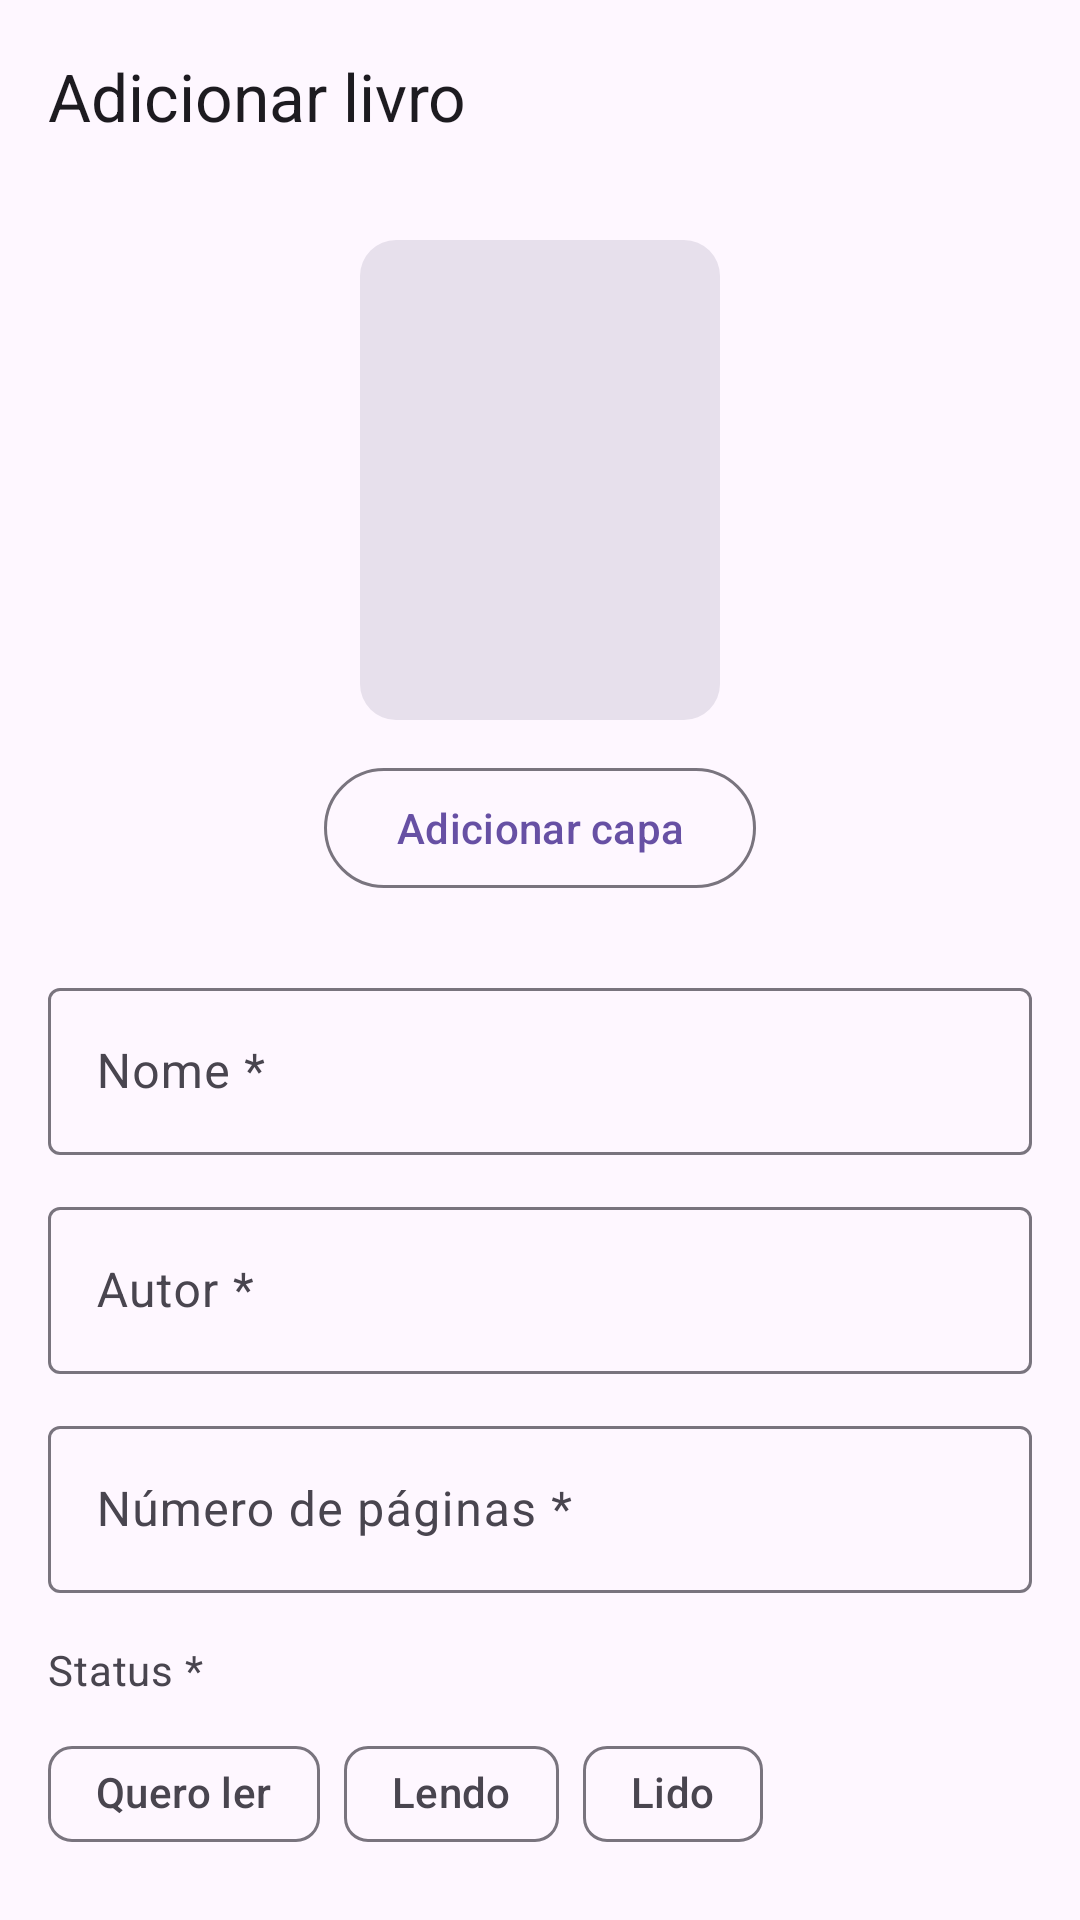

Write the Android layout XML for this screen, with the resource values it uses.
<!-- AndroidManifest.xml: application theme Theme.Biblio -->
<!-- res/layout/fragment_add_book.xml -->
<?xml version="1.0" encoding="utf-8"?>
<LinearLayout xmlns:android="http://schemas.android.com/apk/res/android"
    xmlns:app="http://schemas.android.com/apk/res-auto"
    android:layout_width="match_parent"
    android:layout_height="match_parent"
    android:background="?attr/colorSurface"
    android:orientation="vertical">

    <com.google.android.material.appbar.MaterialToolbar
        android:id="@+id/toolbar"
        android:layout_width="match_parent"
        android:layout_height="wrap_content"
        android:background="?attr/colorSurface"
        app:navigationIcon="@drawable/ic_arrow_back_24"
        app:title="Adicionar livro" />

    <androidx.core.widget.NestedScrollView
        android:id="@+id/scroll_view"
        android:layout_width="match_parent"
        android:layout_height="0dp"
        android:layout_weight="1"
        android:clipToPadding="false">

        <LinearLayout
            android:layout_width="match_parent"
            android:layout_height="wrap_content"
            android:orientation="vertical"
            android:padding="16dp">

            <LinearLayout
                android:layout_width="match_parent"
                android:layout_height="wrap_content"
                android:gravity="center_horizontal"
                android:orientation="vertical"
                android:paddingBottom="24dp">

                <com.google.android.material.imageview.ShapeableImageView
                    android:id="@+id/cover_image"
                    android:layout_width="120dp"
                    android:layout_height="160dp"
                    android:background="?attr/colorSurfaceVariant"
                    android:scaleType="centerCrop"
                    app:shapeAppearanceOverlay="@style/CoverImageShape" />

                <com.google.android.material.button.MaterialButton
                    android:id="@+id/btn_add_cover"
                    style="@style/Widget.Material3.Button.OutlinedButton"
                    android:layout_width="wrap_content"
                    android:layout_height="wrap_content"
                    android:layout_marginTop="12dp"
                    android:text="Adicionar capa" />
            </LinearLayout>

            <com.google.android.material.textfield.TextInputLayout
                android:id="@+id/input_name"
                style="@style/Widget.Material3.TextInputLayout.OutlinedBox"
                android:layout_width="match_parent"
                android:layout_height="wrap_content"
                android:layout_marginBottom="12dp"
                android:hint="Nome *">

                <com.google.android.material.textfield.TextInputEditText
                    android:id="@+id/edit_name"
                    android:layout_width="match_parent"
                    android:layout_height="wrap_content"
                    android:inputType="textCapWords"
                    android:maxLines="1" />
            </com.google.android.material.textfield.TextInputLayout>

            <com.google.android.material.textfield.TextInputLayout
                android:id="@+id/input_author"
                style="@style/Widget.Material3.TextInputLayout.OutlinedBox"
                android:layout_width="match_parent"
                android:layout_height="wrap_content"
                android:layout_marginBottom="12dp"
                android:hint="Autor *">

                <com.google.android.material.textfield.TextInputEditText
                    android:id="@+id/edit_author"
                    android:layout_width="match_parent"
                    android:layout_height="wrap_content"
                    android:inputType="textCapWords"
                    android:maxLines="1" />
            </com.google.android.material.textfield.TextInputLayout>

            <com.google.android.material.textfield.TextInputLayout
                android:id="@+id/input_pages"
                style="@style/Widget.Material3.TextInputLayout.OutlinedBox"
                android:layout_width="match_parent"
                android:layout_height="wrap_content"
                android:layout_marginBottom="16dp"
                android:hint="Número de páginas *">

                <com.google.android.material.textfield.TextInputEditText
                    android:id="@+id/edit_pages"
                    android:layout_width="match_parent"
                    android:layout_height="wrap_content"
                    android:inputType="number"
                    android:maxLines="1" />
            </com.google.android.material.textfield.TextInputLayout>

            <TextView
                android:layout_width="wrap_content"
                android:layout_height="wrap_content"
                android:layout_marginBottom="8dp"
                android:text="Status *"
                android:textAppearance="?attr/textAppearanceBodyMedium"
                android:textColor="?attr/colorOnSurfaceVariant" />

            <com.google.android.material.chip.ChipGroup
                android:id="@+id/chip_group_status"
                android:layout_width="match_parent"
                android:layout_height="wrap_content"
                app:singleSelection="true"
                app:selectionRequired="false">

                <com.google.android.material.chip.Chip
                    android:id="@+id/chip_wish"
                    style="@style/Widget.Material3.Chip.Filter"
                    android:layout_width="wrap_content"
                    android:layout_height="wrap_content"
                    android:text="Quero ler" />

                <com.google.android.material.chip.Chip
                    android:id="@+id/chip_reading"
                    style="@style/Widget.Material3.Chip.Filter"
                    android:layout_width="wrap_content"
                    android:layout_height="wrap_content"
                    android:text="Lendo" />

                <com.google.android.material.chip.Chip
                    android:id="@+id/chip_read"
                    style="@style/Widget.Material3.Chip.Filter"
                    android:layout_width="wrap_content"
                    android:layout_height="wrap_content"
                    android:text="Lido" />
            </com.google.android.material.chip.ChipGroup>

            <TextView
                android:id="@+id/status_error"
                android:layout_width="wrap_content"
                android:layout_height="wrap_content"
                android:layout_marginStart="16dp"
                android:layout_marginTop="4dp"
                android:text="Selecione um status"
                android:textAppearance="?attr/textAppearanceBodySmall"
                android:textColor="?attr/colorError"
                android:visibility="gone" />

            <LinearLayout
                android:id="@+id/rating_section"
                android:layout_width="match_parent"
                android:layout_height="wrap_content"
                android:layout_marginTop="16dp"
                android:orientation="vertical"
                android:visibility="gone">

                <TextView
                    android:layout_width="wrap_content"
                    android:layout_height="wrap_content"
                    android:layout_marginBottom="8dp"
                    android:text="Sua avaliação"
                    android:textAppearance="?attr/textAppearanceBodyMedium"
                    android:textColor="?attr/colorOnSurfaceVariant" />

                <RatingBar
                    android:id="@+id/rating_bar"
                    style="@style/Widget.AppCompat.RatingBar"
                    android:layout_width="wrap_content"
                    android:layout_height="wrap_content"
                    android:numStars="5"
                    android:rating="3"
                    android:stepSize="1" />
            </LinearLayout>

            <com.google.android.material.textfield.TextInputLayout
                android:id="@+id/input_review"
                style="@style/Widget.Material3.TextInputLayout.OutlinedBox"
                android:layout_width="match_parent"
                android:layout_height="wrap_content"
                android:layout_marginTop="16dp"
                android:layout_marginBottom="24dp"
                android:hint="Resenha">

                <com.google.android.material.textfield.TextInputEditText
                    android:id="@+id/edit_review"
                    android:layout_width="match_parent"
                    android:layout_height="wrap_content"
                    android:gravity="top"
                    android:inputType="textMultiLine|textCapSentences"
                    android:minLines="3" />
            </com.google.android.material.textfield.TextInputLayout>

            <com.google.android.material.progressindicator.LinearProgressIndicator
                android:id="@+id/progress_indicator"
                android:layout_width="match_parent"
                android:layout_height="wrap_content"
                android:layout_marginBottom="12dp"
                android:indeterminate="true"
                android:visibility="gone" />

            <com.google.android.material.button.MaterialButton
                android:id="@+id/btn_save"
                android:layout_width="match_parent"
                android:layout_height="wrap_content"
                android:enabled="false"
                android:text="Salvar" />

        </LinearLayout>
    </androidx.core.widget.NestedScrollView>
</LinearLayout>
<!-- resources referenced by this layout -->
<resources>
  <style name="CoverImageShape" parent="">
          <item name="cornerFamily">rounded</item>
          <item name="cornerSize">12dp</item>
      </style>
  <style name="Theme.Biblio" parent="Base.Theme.Biblio" />
  <style name="Base.Theme.Biblio" parent="Theme.Material3.DayNight.NoActionBar">
          
          
      </style>
</resources>
